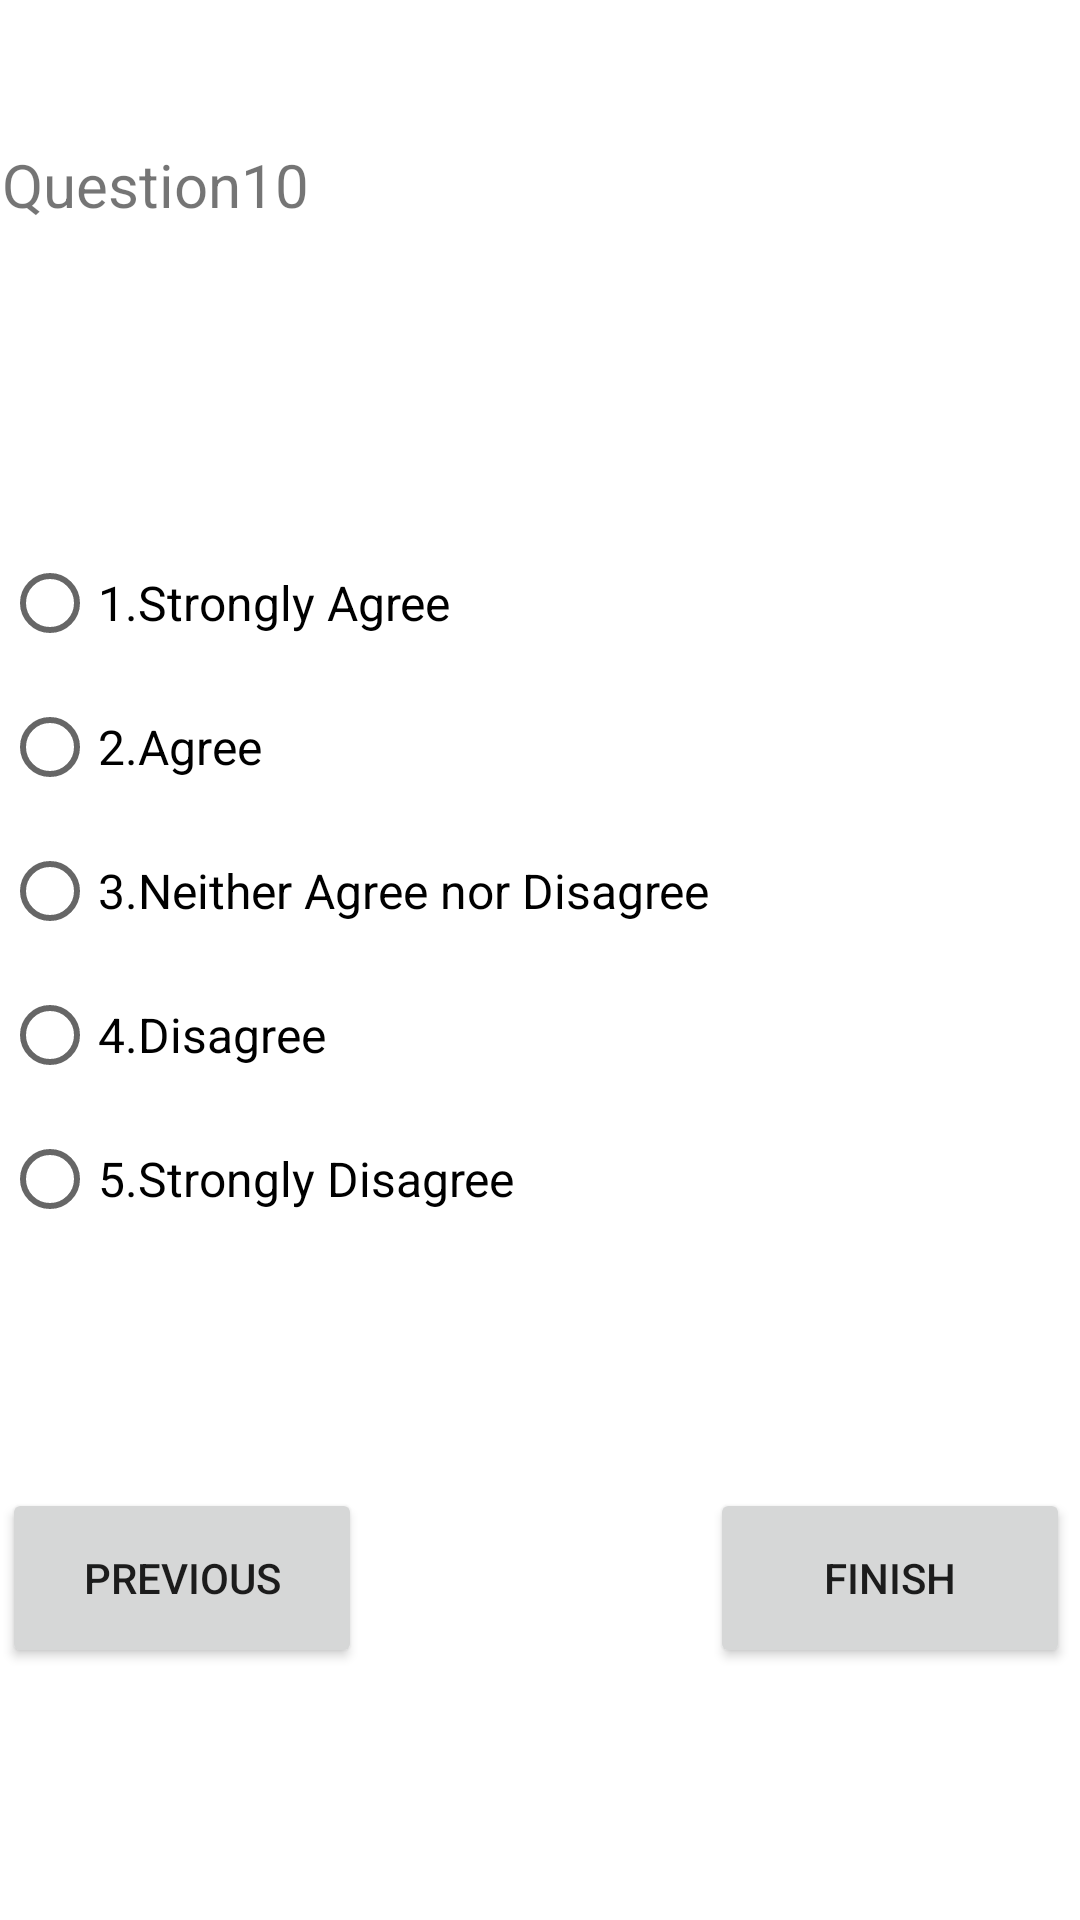

Produce the Android XML layout that renders to this screen, including the resource entries it uses.
<!-- AndroidManifest.xml: application theme Theme.ApplicationSurvey -->
<!-- res/layout/activity_survey_question10.xml -->
<?xml version="1.0" encoding="utf-8"?>
<androidx.constraintlayout.widget.ConstraintLayout xmlns:android="http://schemas.android.com/apk/res/android"
    xmlns:app="http://schemas.android.com/apk/res-auto"
    xmlns:tools="http://schemas.android.com/tools"
    android:layout_width="match_parent"
    android:layout_height="match_parent"
    tools:context=".StudentSurveyQuestion10Controller">

    <TextView
        android:id="@+id/txtTakeQuestion10"
        android:layout_width="358dp"
        android:layout_height="121dp"
        android:layout_marginTop="48dp"
        android:text="Question10"
        android:textSize="20sp"
        app:layout_constraintEnd_toEndOf="parent"
        app:layout_constraintHorizontal_bias="0.41"
        app:layout_constraintStart_toStartOf="parent"
        app:layout_constraintTop_toTopOf="parent" />

    <RadioGroup
        android:id="@+id/radioA10"
        android:layout_width="356dp"
        android:layout_height="261dp"
        android:layout_marginTop="8dp"
        app:layout_constraintStart_toStartOf="@+id/txtTakeQuestion10"
        app:layout_constraintTop_toBottomOf="@+id/txtTakeQuestion10">

        <RadioButton
            android:id="@+id/rdq10a1"
            android:layout_width="match_parent"
            android:layout_height="wrap_content"
            android:text="1.Strongly Agree"
            android:textSize="16sp" />

        <RadioButton
            android:id="@+id/rdq10a2"
            android:layout_width="match_parent"
            android:layout_height="wrap_content"
            android:text="2.Agree"
            android:textSize="16sp" />

        <RadioButton
            android:id="@+id/rdq10a3"
            android:layout_width="match_parent"
            android:layout_height="wrap_content"
            android:text="3.Neither Agree nor Disagree"
            android:textSize="16sp" />

        <RadioButton
            android:id="@+id/rdq10a4"
            android:layout_width="match_parent"
            android:layout_height="wrap_content"
            android:text="4.Disagree"
            android:textSize="16sp" />

        <RadioButton
            android:id="@+id/rdq10a5"
            android:layout_width="match_parent"
            android:layout_height="wrap_content"
            android:text="5.Strongly Disagree"
            android:textSize="16sp" />
    </RadioGroup>

    <Button
        android:id="@+id/btnFinish"
        android:layout_width="120dp"
        android:layout_height="60dp"
        android:layout_marginBottom="92dp"
        android:clickable="false"
        android:cursorVisible="false"
        android:onClick="gotoFinishSurvey"
        android:text="Finish"
        android:visibility="visible"
        app:layout_constraintBottom_toBottomOf="parent"
        app:layout_constraintEnd_toEndOf="@+id/radioA10"
        app:layout_constraintTop_toTopOf="@+id/btnPrevious10"
        app:layout_constraintVertical_bias="0.0" />

    <Button
        android:id="@+id/btnPrevious10"
        android:layout_width="120dp"
        android:layout_height="60dp"
        android:layout_marginBottom="84dp"
        android:clickable="false"
        android:onClick="gotoPreviousQuestion"
        android:text="Previous"
        android:visibility="visible"
        app:layout_constraintBottom_toBottomOf="parent"
        app:layout_constraintStart_toStartOf="@+id/radioA10" />

</androidx.constraintlayout.widget.ConstraintLayout>
<!-- resources referenced by this layout -->
<resources>
  <style name="Theme.ApplicationSurvey" parent="Theme.MaterialComponents.DayNight.DarkActionBar">
          
          <item name="colorPrimary">#3F51B5</item>
          <item name="colorPrimaryVariant">#0323A2</item>
          <item name="colorOnPrimary">@color/white</item>
          
          <item name="colorSecondary">@color/teal_200</item>
          <item name="colorSecondaryVariant">@color/teal_700</item>
          <item name="colorOnSecondary">#3F51B5</item>
          
          <item name="android:statusBarColor">?attr/colorPrimaryVariant</item>
          
      </style>
  <!-- not gathered from this repository: default colours our renderer supplied (Android Studio template values) -->
  <color name="teal_200">#FF03DAC5</color>
  <color name="teal_700">#FF018786</color>
  <color name="white">#FFFFFFFF</color>
</resources>
